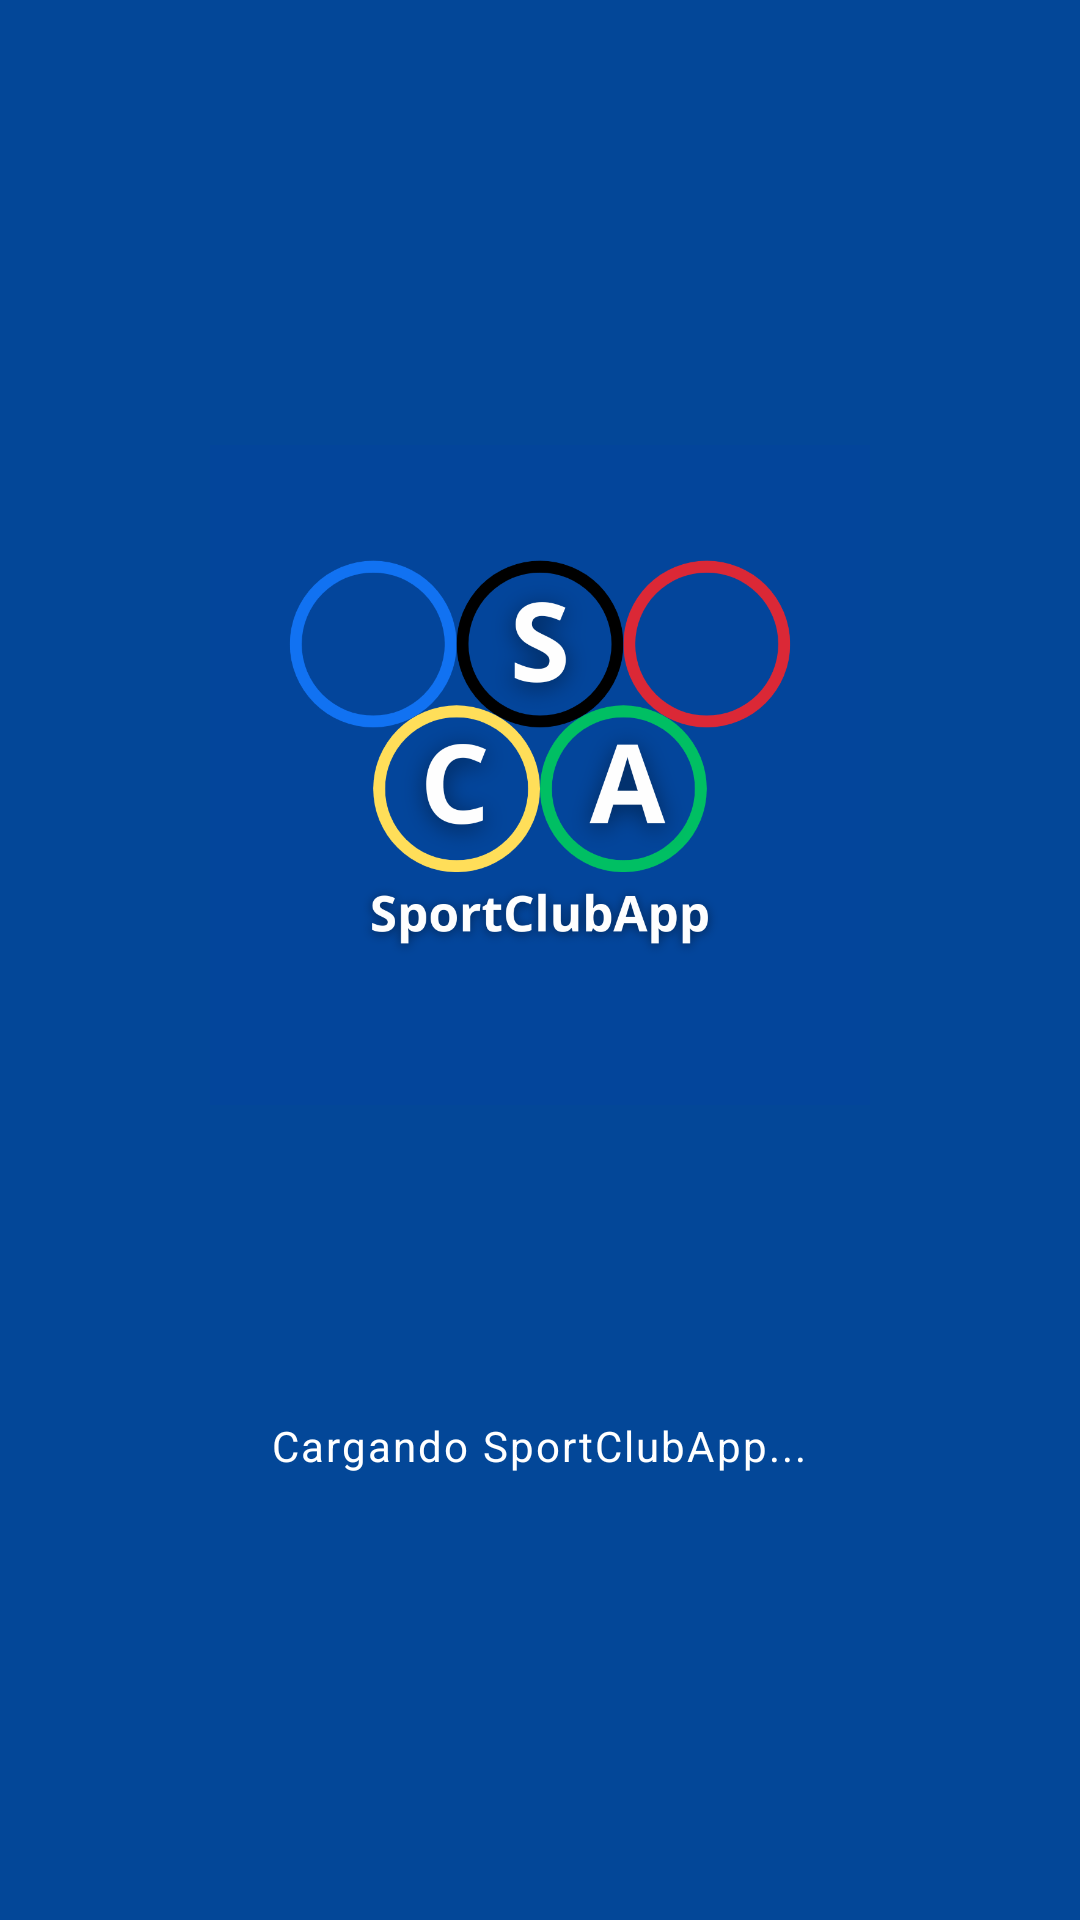

Write the Android layout XML for this screen, with the resource values it uses.
<!-- AndroidManifest.xml: activity theme Theme.SportClubApp.Splash -->
<!-- res/layout/activity_loading.xml -->
<?xml version="1.0" encoding="utf-8"?>
<LinearLayout
    xmlns:android="http://schemas.android.com/apk/res/android"
    android:layout_width="match_parent"
    android:layout_height="match_parent"
    android:background="@color/navy_splash"
    android:gravity="center"
    android:orientation="vertical">

    <ImageView
        android:layout_width="220dp"
        android:layout_height="220dp"
        android:src="@drawable/logo_sportclub"
        android:scaleType="fitCenter"
        android:contentDescription="@string/app_name"
        android:layout_marginBottom="40dp"/>

    <ProgressBar
        android:layout_width="wrap_content"
        android:layout_height="wrap_content"
        android:indeterminate="true"
        android:indeterminateTint="@android:color/white"
        android:layout_marginBottom="16dp"/>

    <TextView
        android:layout_width="wrap_content"
        android:layout_height="wrap_content"
        android:text="Cargando SportClubApp..."
        android:textColor="@android:color/white"
        android:textSize="14sp"
        android:letterSpacing="0.05"/>

</LinearLayout>
<!-- resources referenced by this layout -->
<resources>
  <color name="navy_splash">#034798</color>
  <!-- drawable logo_sportclub: png bitmap (drawable, 113173 bytes) -->
  <string name="app_name">SportClubApp</string>
  <style name="Theme.SportClubApp.Splash" parent="Theme.MaterialComponents.DayNight.NoActionBar">
          <item name="android:windowBackground">@color/white</item>
          <item name="android:statusBarColor">@color/navy_splash</item>
      </style>
  <color name="white">#FFFFFF</color>
</resources>
